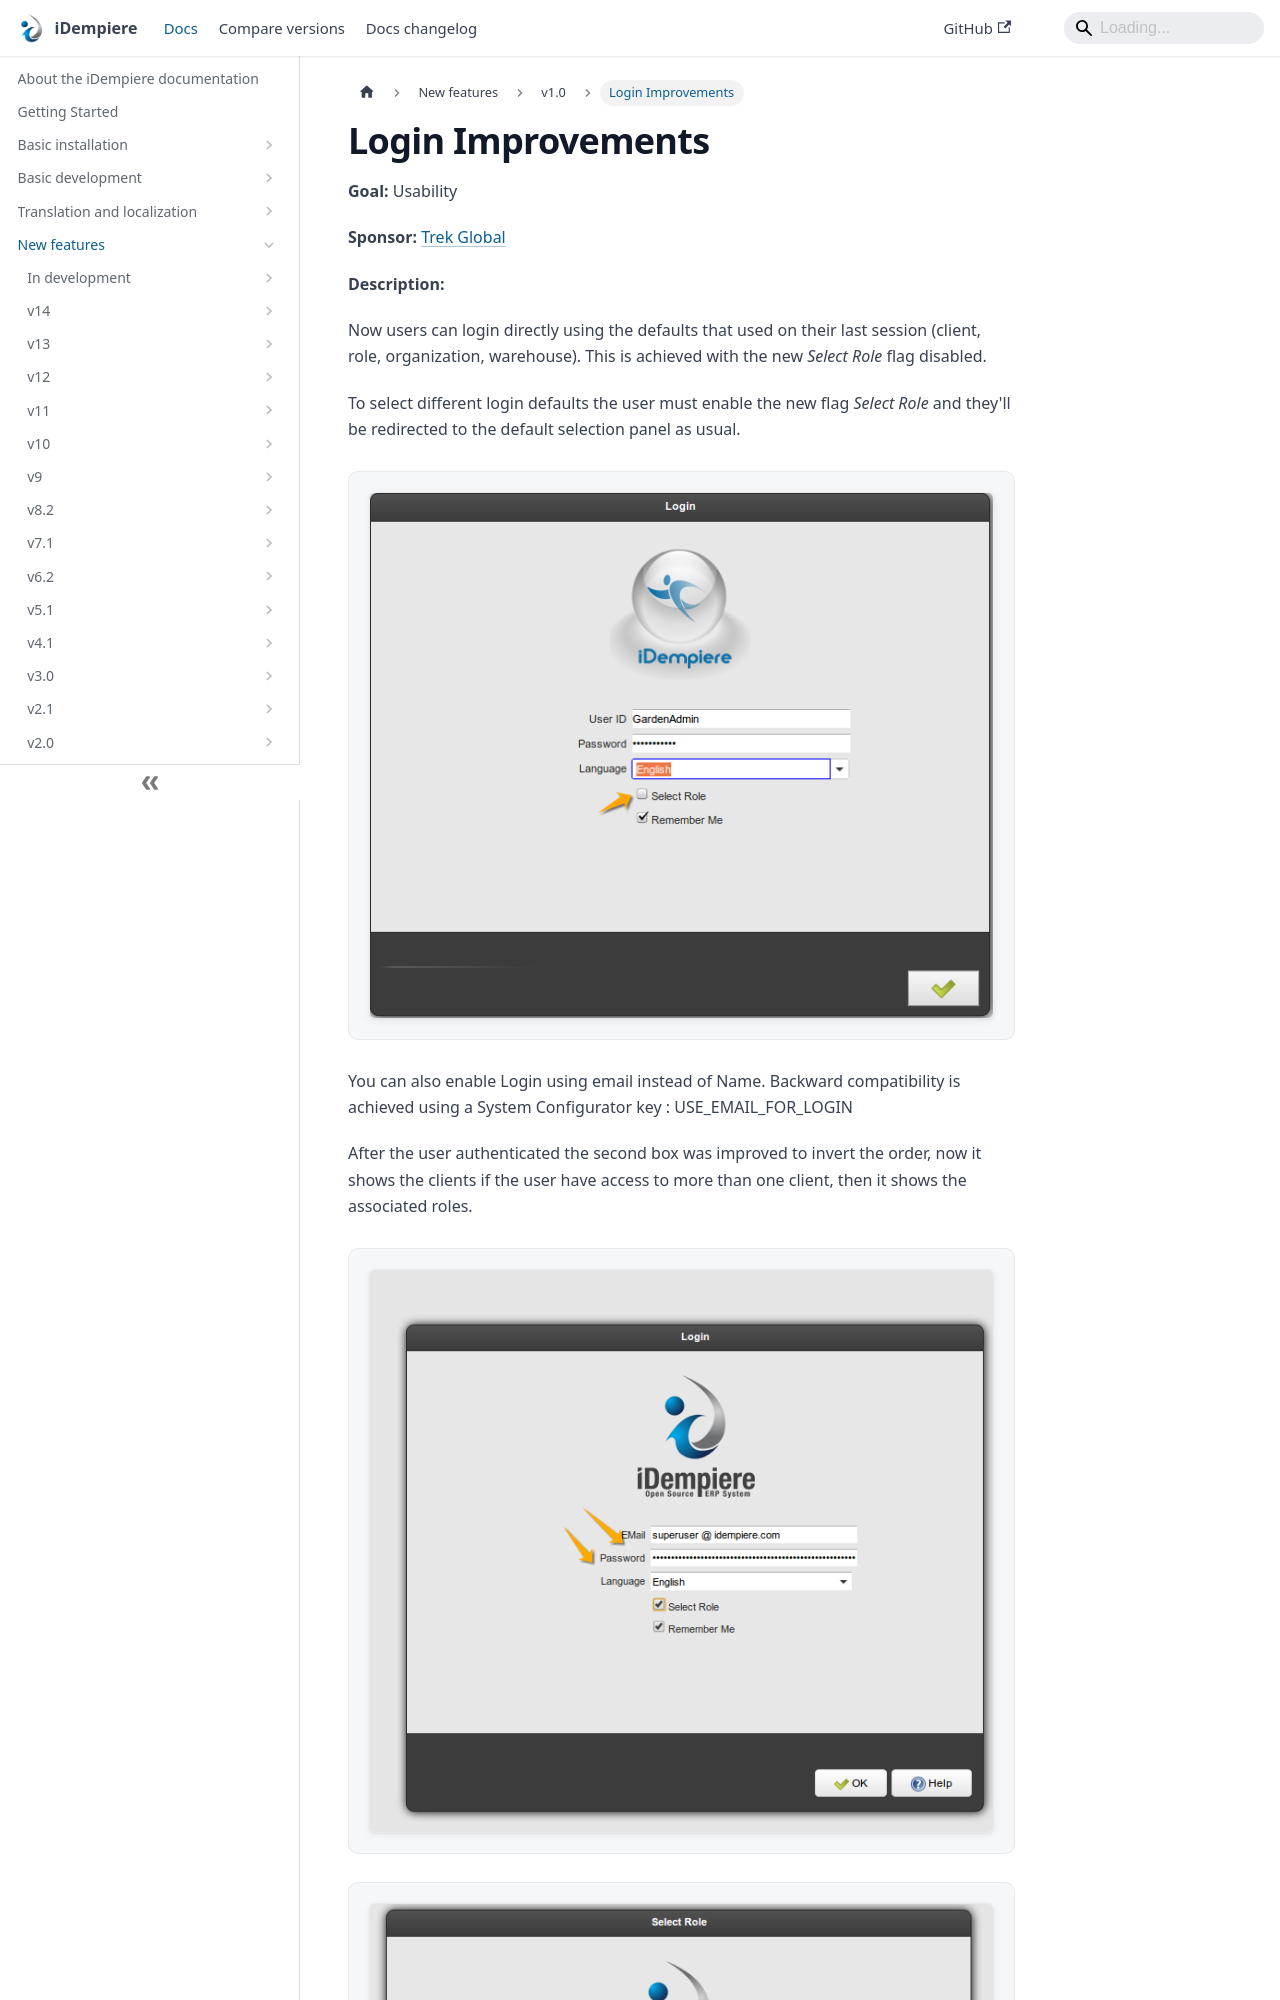

repository: idempiere/idempiere.github.io · page: docs/new-features/v1.0/login.html · generator: docusaurus

---
sidebar_position: 35
sidebar_label: "Login Improvements"
description: "Now users can login directly using the defaults that used on their last session (client, role, organization, warehouse)."
tags: [user-experience]
---
